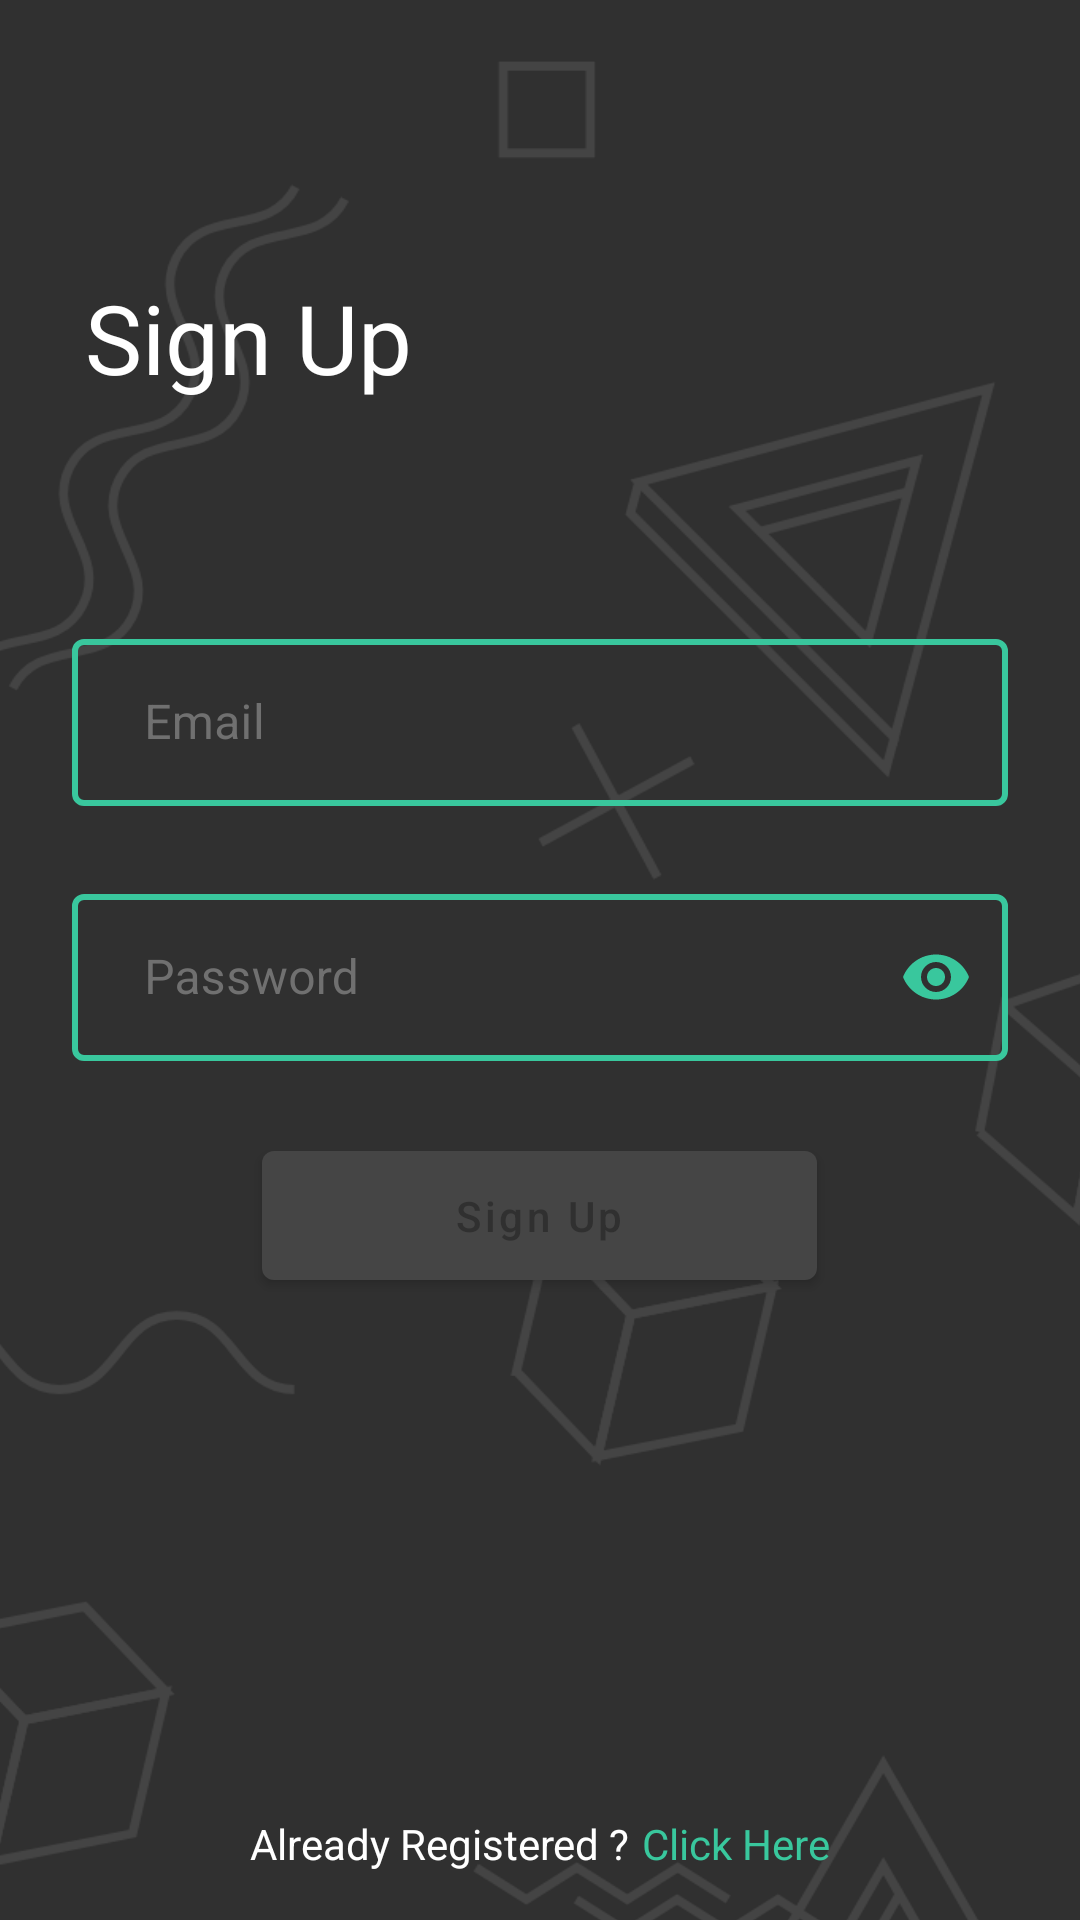

The Android layout XML behind this screen, and the referenced resources:
<!-- AndroidManifest.xml: application theme AppTheme -->
<!-- res/layout/fragment_sign_up.xml -->
<?xml version="1.0" encoding="utf-8"?>
<androidx.constraintlayout.widget.ConstraintLayout xmlns:android="http://schemas.android.com/apk/res/android"
    xmlns:app="http://schemas.android.com/apk/res-auto"
    xmlns:tools="http://schemas.android.com/tools"
    android:id="@+id/cl_login"
    android:layout_width="match_parent"
    android:layout_height="match_parent"
    android:background="@color/colorPrimaryDark"
    tools:context=".activities.LoginActivity">

    <ImageView
        android:id="@+id/background_image"
        android:layout_width="match_parent"
        android:layout_height="match_parent"
        android:alpha="0.1"
        android:scaleType="center"
        android:src="@drawable/ic_intruder" />


    <TextView
        android:layout_width="wrap_content"
        android:layout_height="wrap_content"
        android:layout_gravity="center"
        android:layout_marginStart="8dp"
        android:text="@string/sign_up"
        android:textColor="@android:color/white"
        android:textSize="32sp"
        app:layout_constraintBottom_toTopOf="@+id/cardView"
        app:layout_constraintEnd_toEndOf="parent"
        app:layout_constraintHorizontal_bias="0.084"
        app:layout_constraintStart_toStartOf="parent"
        app:layout_constraintTop_toTopOf="parent"
        app:layout_constraintVertical_bias="0.685" />


    <ProgressBar
        android:id="@+id/progressBar"
        style="?android:attr/progressBarStyle"
        android:layout_width="wrap_content"
        android:layout_height="wrap_content"
        android:progressTint="@color/colorAccent"
        android:visibility="gone"
        app:layout_constraintBottom_toBottomOf="parent"
        app:layout_constraintEnd_toEndOf="parent"
        app:layout_constraintStart_toStartOf="parent"
        app:layout_constraintTop_toTopOf="parent" />

    <androidx.cardview.widget.CardView
        android:id="@+id/cardView"
        android:layout_width="match_parent"
        android:layout_height="wrap_content"
        app:cardBackgroundColor="@android:color/transparent"
        app:cardElevation="0dp"
        app:layout_constraintBottom_toBottomOf="parent"
        app:layout_constraintEnd_toEndOf="parent"
        app:layout_constraintStart_toStartOf="parent"
        app:layout_constraintTop_toTopOf="parent"
        app:layout_constraintVertical_bias="0.5">

        <LinearLayout
            android:layout_width="match_parent"
            android:layout_height="wrap_content"
            android:layout_marginTop="8dp"
            android:layout_marginBottom="8dp"
            android:orientation="vertical"
            app:layout_constraintBottom_toBottomOf="parent"
            app:layout_constraintEnd_toEndOf="parent"
            app:layout_constraintStart_toStartOf="parent"
            app:layout_constraintTop_toTopOf="parent">

            <com.google.android.material.textfield.TextInputLayout
                style="@style/Widget.MaterialComponents.TextInputLayout.OutlinedBox"
                android:layout_width="match_parent"
                android:layout_height="wrap_content"
                android:layout_margin="24dp"
                android:hint="@string/email"
                android:textColorHint="#707070"
                app:boxStrokeColor="@color/colorAccent"
                app:boxStrokeWidth="2dp">

                <com.google.android.material.textfield.TextInputEditText
                    android:id="@+id/et_email"
                    android:layout_width="match_parent"
                    android:layout_height="wrap_content"
                    android:inputType="textEmailAddress"
                    android:paddingStart="24dp"
                    android:paddingEnd="24dp"
                    android:textColor="@color/colorAccent" />

            </com.google.android.material.textfield.TextInputLayout>

            <com.google.android.material.textfield.TextInputLayout
                style="@style/Widget.MaterialComponents.TextInputLayout.OutlinedBox"
                android:layout_width="match_parent"
                android:layout_height="wrap_content"
                android:layout_marginStart="24dp"
                android:layout_marginEnd="24dp"
                android:hint="@string/password"
                android:textColorHint="#707070"
                app:boxStrokeColor="@color/colorAccent"
                app:boxStrokeWidth="2dp"
                app:passwordToggleEnabled="true"
                app:passwordToggleTint="@color/colorAccent">

                <com.google.android.material.textfield.TextInputEditText
                    android:id="@+id/et_password"
                    android:layout_width="match_parent"
                    android:layout_height="wrap_content"
                    android:inputType="textPassword"
                    android:paddingStart="24dp"
                    android:paddingEnd="24dp"
                    android:textColor="@color/colorAccent" />

            </com.google.android.material.textfield.TextInputLayout>


            <com.google.android.material.button.MaterialButton
                android:id="@+id/btn_sign_up"
                android:layout_width="wrap_content"
                android:layout_height="wrap_content"
                android:layout_gravity="center"
                android:layout_margin="24dp"
                android:paddingStart="64dp"
                android:paddingTop="12dp"
                android:paddingEnd="64dp"
                android:paddingBottom="12dp"
                android:text="@string/sign_up"
                android:textAllCaps="false"
                android:textColor="#303030" />
        </LinearLayout>

    </androidx.cardview.widget.CardView>

    <TextView
        android:id="@+id/tv_login"
        android:layout_width="wrap_content"
        android:layout_height="wrap_content"
        android:paddingStart="4dp"
        android:text="@string/click_here"
        android:textColor="@color/colorAccent"
        android:textSize="14sp"
        app:layout_constraintBottom_toBottomOf="@+id/tv_sentence"
        app:layout_constraintEnd_toStartOf="@+id/background_image"
        app:layout_constraintHorizontal_bias="0.5"
        app:layout_constraintStart_toEndOf="@+id/tv_sentence"
        app:layout_constraintTop_toTopOf="@+id/tv_sentence" />

    <TextView
        android:id="@+id/tv_sentence"
        android:layout_width="wrap_content"
        android:layout_height="wrap_content"
        android:layout_marginBottom="16dp"
        android:text="@string/already_registered"
        android:textColor="@android:color/white"
        android:textSize="14sp"
        app:layout_constraintBottom_toBottomOf="parent"
        app:layout_constraintEnd_toStartOf="@+id/tv_login"
        app:layout_constraintHorizontal_bias="0.5"
        app:layout_constraintStart_toEndOf="@+id/background_image" />


</androidx.constraintlayout.widget.ConstraintLayout>
<!-- resources referenced by this layout -->
<resources>
  <color name="colorAccent">#39C79D</color>
  <color name="colorPrimaryDark">#303030</color>
  <!-- drawable ic_intruder: vector/xml drawable (drawable, 20147 chars, omitted) -->
  <string name="already_registered">Already Registered ?</string>
  <string name="click_here">Click Here</string>
  <string name="email">Email</string>
  <string name="password">Password</string>
  <string name="sign_up">Sign Up</string>
  <style name="AppTheme" parent="Theme.MaterialComponents.Light.NoActionBar">
          
          <item name="colorPrimary">@color/colorPrimary</item>
          <item name="colorPrimaryDark">@color/colorPrimaryDark</item>
          <item name="colorAccent">@color/colorAccent</item>
      </style>
  <color name="colorPrimary">#454545</color>
</resources>
